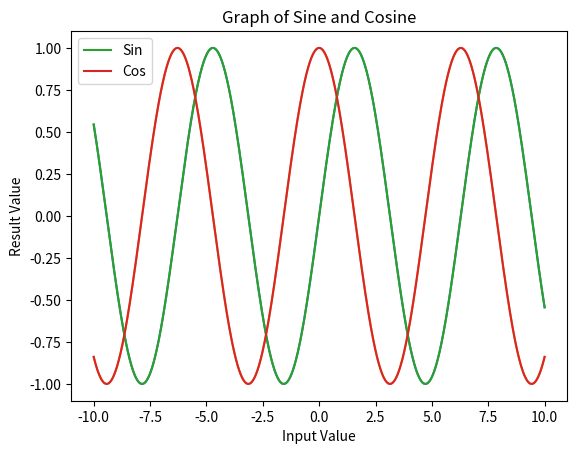

Write Python code to recreate this figure.
import matplotlib.pyplot as plt
import numpy as np
# print "3.0"
print(np.sqrt(9))

vec = np.array([3, 4, 5])

# Prints "array([3, 4, 5])"
print(vec)
print(vec.shape)

row_vec = np.array([7, 2, 9])
print(row_vec)

print(row_vec.reshape(1, 3))

col_vec = np.array([3, 1, 7, 4])
print(col_vec.reshape(4, 1))
print(col_vec.reshape(-1, 1))

mat = np.array([[2, 0], [5, 1], [7, -3]])
print(mat)
print(mat.shape)

matrix = np.arange(100).reshape(10, 10)
print(matrix)

arr = np.arange(12)

B = np.array([[5, 0, 3], [2, 8, 4]])
A = np.array([[2, 8], [9, 0], [9, 5]])

A = np.array([0.4, 1.7, 1.2])
A
B = np.array([0.8, 0.9, 0.6])
B
x = np.array([4, 3, 2])
x*5.3
S = np.array([[2, 8], [3, 1]])
S
T = np.array([[0, 1], [1, 1]])
T
ST = S@T
A = np.array([[3, -4], [1, 2], [-3, -1]])
B = np.array([[1, 1], [0, 1], [1, 0]])

A = np.array([[-1, 3/2], [1, -1]])
p = np.array([8, -3, 8, 5, -5])
q = np.array([-4, 8, 7, -1, 6])
a = np.array([[3, 1], [0, 2]])
a @ np.array([3**0.5/2, 0.5]).reshape(-1, 1)
a @ np.array([-2**0.5/2, 2**0.5/2]).reshape(-1, 1)
p = np.array([[0.5, 1, -2], [-4, 2, 1.5]])
v = np.array([3, 4, 1]).reshape(-1, 1)

# np.linspace creates a defined number of evenly spaced data points in a given interval
# In this case, we are creating 10,000 evenly spaced data points between -10, and 10
x_vals = np.linspace(-10, 10, 10_000)

#  Initialize an empty plot
plt.figure()
plt.plot(x_vals, np.sin(x_vals))
plt.plot(x_vals, np.cos(x_vals))
plt.show()
# The code below can go anywhere after plt.figure() and before plt.show()
plt.title("Graph of Sine and Cosine")
plt.plot(x_vals, np.sin(x_vals), label="Sin")
plt.plot(x_vals, np.cos(x_vals), label="Cos")
plt.legend()
plt.xlabel("Input Value")
plt.ylabel("Result Value")
